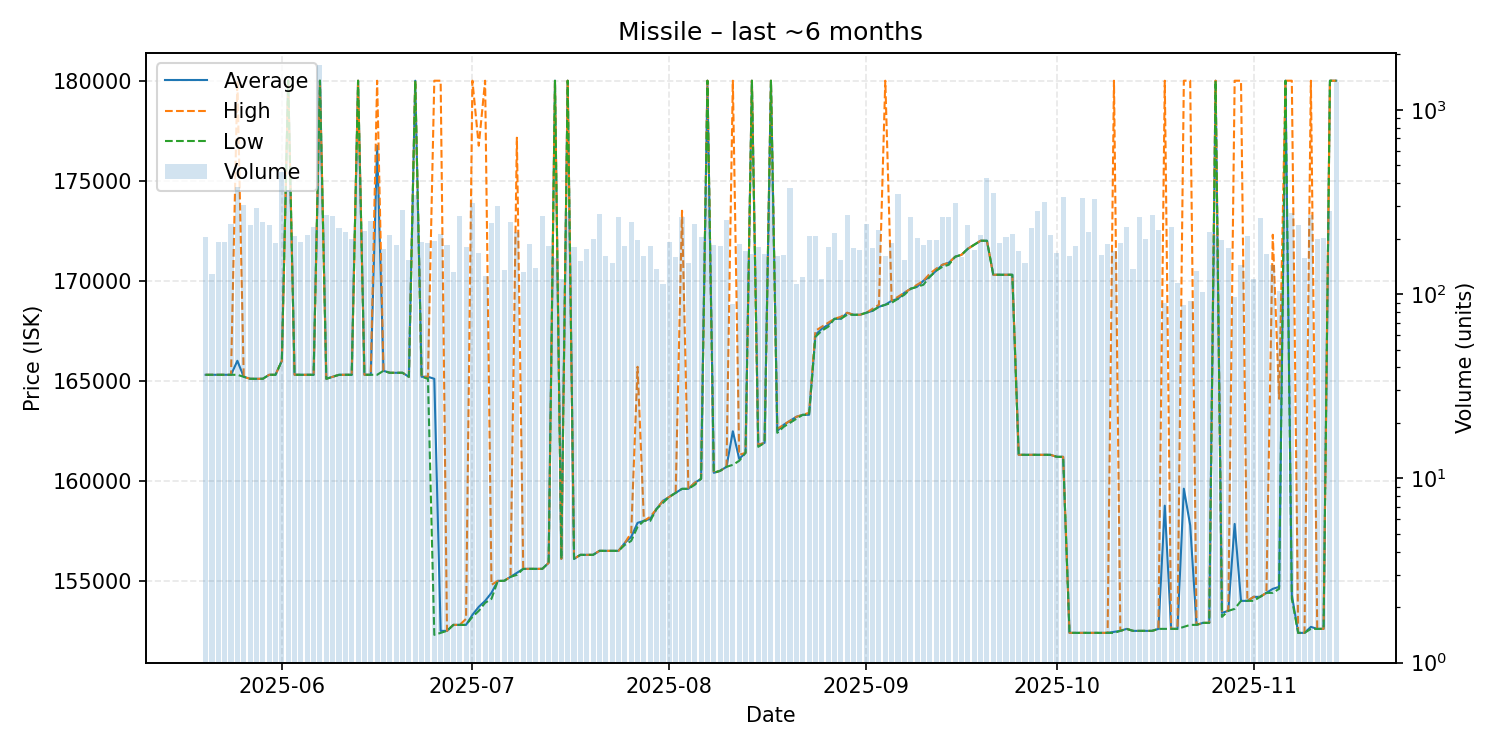

The file beside this chart, header and first rows:
date, average, highest, lowest, order_count, volume
2025-05-20, 165300, 165300, 165300, 80, 204
2025-05-21, 165300, 165300, 165300, 62, 129
2025-05-22, 165300, 165300, 165300, 60, 192
2025-05-23, 165300, 165300, 165300, 79, 191
2025-05-24, 165300, 165300, 165300, 108, 241
2025-05-25, 166000, 180000, 165300, 105, 379
2025-05-26, 165200, 165200, 165200, 77, 305
2025-05-27, 165100, 165100, 165100, 78, 237
2025-05-28, 165100, 165100, 165100, 129, 294
2025-05-29, 165100, 165100, 165100, 97, 245
2025-05-30, 165300, 165300, 165300, 85, 237
2025-05-31, 165300, 165300, 165300, 80, 189
2025-06-01, 166000, 166000, 166000, 112, 458
2025-06-02, 180000, 180000, 180000, 90, 368
2025-06-03, 165300, 165300, 165300, 93, 206
2025-06-04, 165300, 165300, 165300, 73, 192
2025-06-05, 165300, 165300, 165300, 81, 208
2025-06-06, 165300, 165300, 165300, 96, 230
2025-06-07, 180000, 180000, 180000, 90, 1751
2025-06-08, 165100, 165100, 165100, 105, 268
2025-06-09, 165200, 165200, 165200, 101, 265
2025-06-10, 165300, 165300, 165300, 71, 229
2025-06-11, 165300, 165300, 165300, 84, 217
2025-06-12, 165300, 165300, 165300, 85, 198
2025-06-13, 180000, 180000, 180000, 69, 560
2025-06-14, 165300, 165300, 165300, 82, 221
2025-06-15, 165300, 165300, 165300, 85, 250
2025-06-16, 176750, 180000, 165300, 91, 344
2025-06-17, 165500, 165500, 165500, 72, 176
2025-06-18, 165400, 165400, 165400, 57, 208
2025-06-19, 165400, 165400, 165400, 69, 185
2025-06-20, 165400, 165400, 165400, 80, 287
2025-06-21, 165200, 165200, 165200, 57, 154
2025-06-22, 180000, 180000, 180000, 82, 343
2025-06-23, 165200, 165200, 165200, 78, 191
2025-06-24, 165200, 165200, 165100, 67, 189
2025-06-25, 165100, 180000, 152300, 62, 193
2025-06-26, 152500, 180000, 152400, 80, 212
2025-06-27, 152500, 152500, 152500, 77, 184
2025-06-28, 152800, 152800, 152800, 71, 132
2025-06-29, 152800, 152800, 152800, 95, 264
2025-06-30, 152800, 153100, 152800, 78, 180
2025-07-01, 153300, 180000, 153200, 78, 314
2025-07-02, 153700, 176750, 153500, 74, 167
2025-07-03, 154000, 180000, 153900, 58, 126
2025-07-04, 154400, 154800, 154100, 81, 243
2025-07-05, 155000, 155000, 155000, 76, 301
2025-07-06, 155000, 155000, 155000, 71, 135
2025-07-07, 155200, 155200, 155200, 73, 245
2025-07-08, 155400, 177150, 155300, 65, 217
2025-07-09, 155600, 155600, 155600, 68, 131
2025-07-10, 155600, 155600, 155600, 66, 186
2025-07-11, 155600, 155600, 155600, 64, 139
2025-07-12, 155600, 155600, 155600, 77, 265
2025-07-13, 155900, 155900, 155900, 74, 183
2025-07-14, 180000, 180000, 180000, 53, 157
2025-07-15, 156100, 156100, 156100, 71, 121
2025-07-16, 180000, 180000, 180000, 58, 280
2025-07-17, 156100, 156100, 156100, 67, 179
2025-07-18, 156300, 156300, 156300, 66, 151
... 119 more rows
